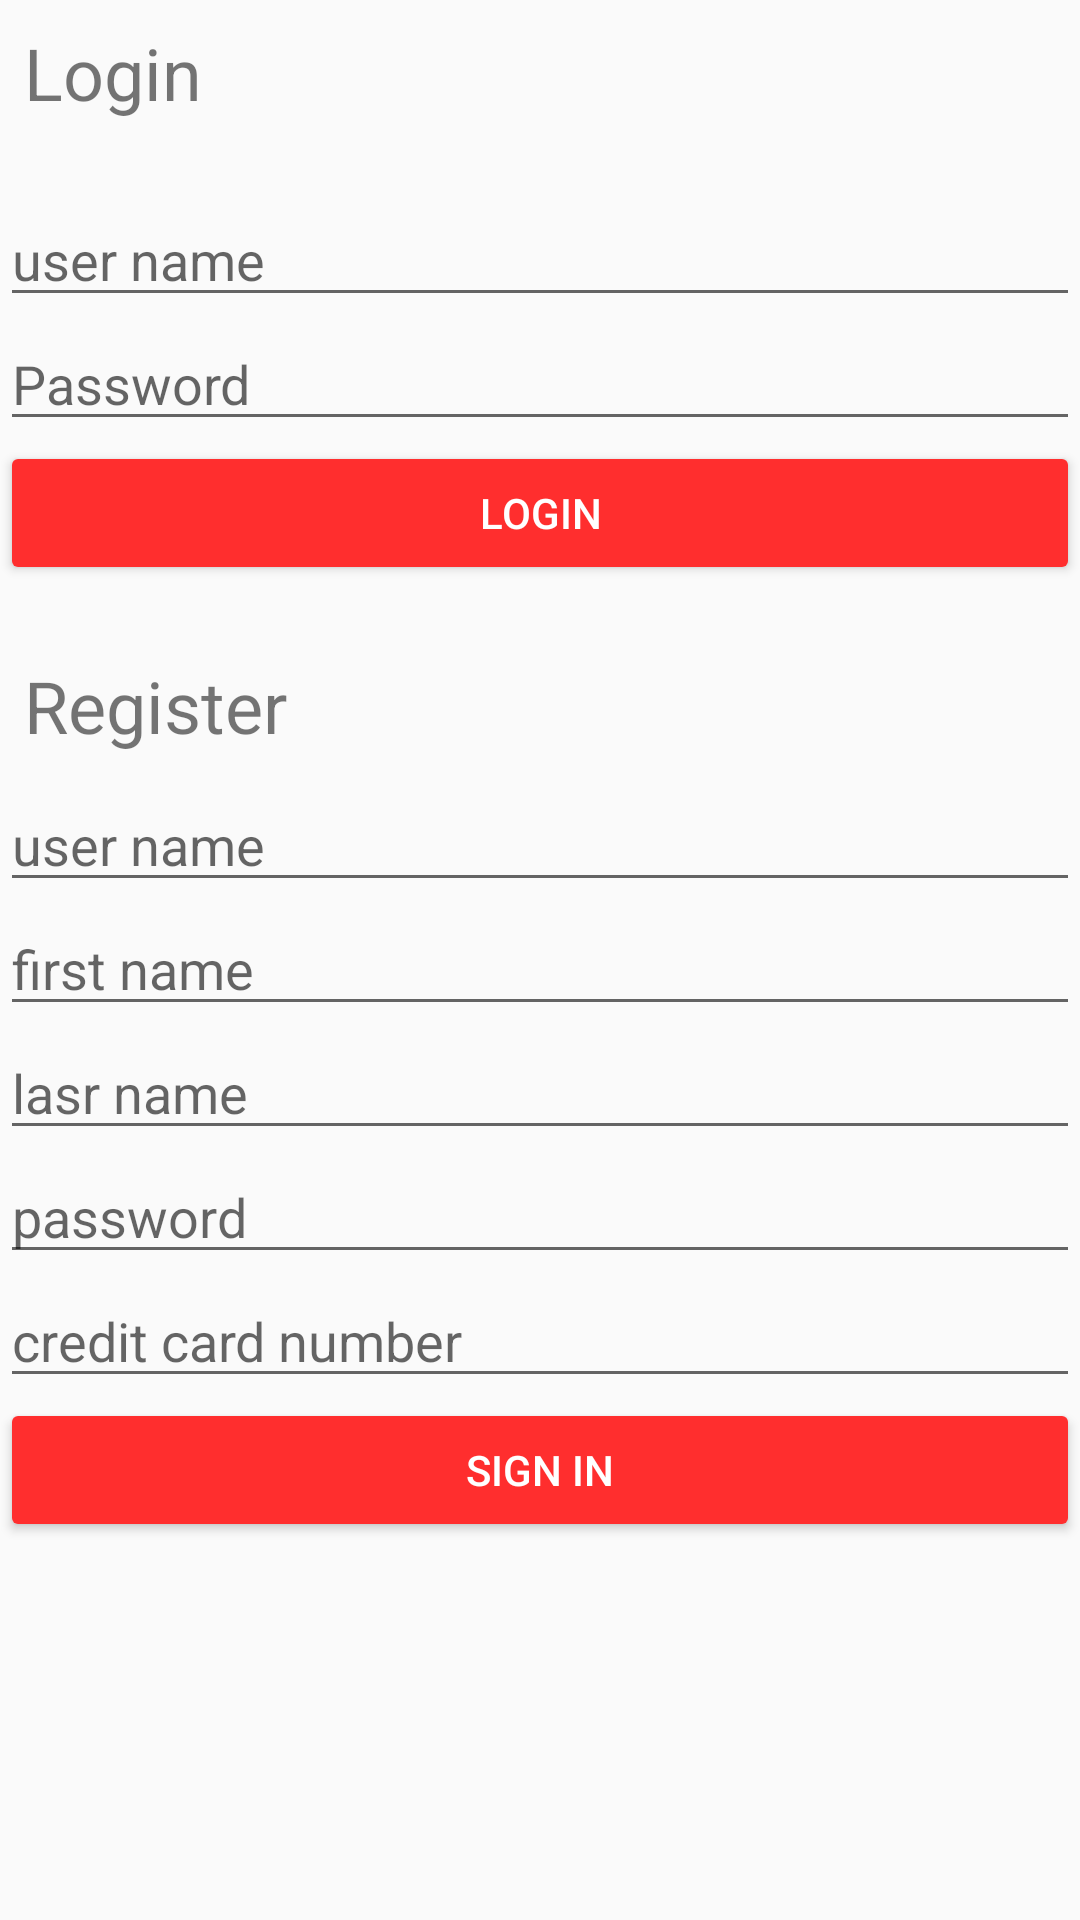

Reconstruct the res/layout file that produces this screen, plus the resources it refers to.
<!-- AndroidManifest.xml: application theme AppTheme -->
<!-- res/layout/login.xml -->
<LinearLayout xmlns:android="http://schemas.android.com/apk/res/android"
    xmlns:tools="http://schemas.android.com/tools"
    android:layout_width="match_parent"
    android:layout_height="match_parent"
    android:orientation="vertical"
    android:visibility="visible"
    android:weightSum="10">

    <TextView
        android:text="Login"
        android:layout_width="match_parent"
        android:layout_height="wrap_content"
        android:id="@+id/textView5"
        android:textSize="24sp"
        android:padding="8dp"
        android:layout_marginBottom="16dp"
        />

    <EditText
        android:id="@+id/email"
        android:layout_width="match_parent"
        android:layout_height="wrap_content"
        android:ems="10"
        android:hint="user name"
        android:inputType="textEmailAddress" />

    <EditText
        android:id="@+id/password"
        android:layout_width="match_parent"
        android:layout_height="wrap_content"
        android:ems="10"
        android:hint="Password"
        android:inputType="textPassword" />

    <Button
        android:id="@+id/loginButton"
        android:layout_width="match_parent"
        android:layout_height="wrap_content"
        android:text="Login" />

    <TextView
        android:text="Register"
        android:layout_width="match_parent"
        android:layout_height="wrap_content"
        android:id="@+id/textView6"
        android:textSize="24sp"
        android:padding="8dp"
        android:layout_marginTop="16dp"
        />

    <EditText
        android:layout_width="match_parent"
        android:layout_height="wrap_content"
        android:inputType="textEmailAddress"
        android:ems="10"
        android:id="@+id/ET_user_name"
        android:hint="user name" />

    <EditText
        android:layout_width="match_parent"
        android:layout_height="wrap_content"
        android:inputType="textPersonName"
        android:ems="10"
        android:id="@+id/ET_first_name"
        android:hint="first name" />

    <EditText
        android:layout_width="match_parent"
        android:layout_height="wrap_content"
        android:inputType="textPersonName"
        android:ems="10"
        android:id="@+id/ET_last_name"
        android:hint="lasr name" />

    <EditText
        android:layout_width="match_parent"
        android:layout_height="wrap_content"
        android:inputType="textPassword"
        android:ems="10"
        android:id="@+id/ET_signin_password"
        android:hint="password" />

    <EditText
        android:layout_width="match_parent"
        android:layout_height="wrap_content"
        android:inputType="text"
        android:ems="10"
        android:id="@+id/ET_paymentToken"
        android:hint="credit card number" />

    <Button
        android:text="sign In"
        android:layout_width="match_parent"
        android:layout_height="wrap_content"
        android:id="@+id/B_sign_in"
        android:onClick="RegisterUser" />

</LinearLayout>
<!-- resources referenced by this layout -->
<resources>
  <style name="AppTheme" parent="AppBaseTheme">
          
  
          <item name="android:buttonStyle">@style/ButtonColor</item>
          <item name="colorButtonNormal">@color/red_background</item>
          <item name="android:spinnerDropDownItemStyle">@style/mySpinnerItemStyle</item>
  
      </style>
  <style name="AppBaseTheme" parent="Theme.AppCompat.Light">
          
  
  
          <item name="android:buttonStyle">@style/ButtonColor</item>
          <item name="colorButtonNormal">@color/red_background</item>
      </style>
  <style name="ButtonColor" parent="Widget.AppCompat.Button">
          <item name="android:textColor">@android:color/white</item>
          <item name="colorButtonNormal">@android:color/holo_red_light</item>
      </style>
  <color name="red_background">#ffFF2E2E</color>
  <style name="mySpinnerItemStyle" parent="@android:style/Widget.Holo.DropDownItem.Spinner">
          <item name="android:textColor">@android:color/black</item>
          <item name="android:textColorPrimary">@android:color/black</item>
  
      </style>
</resources>
